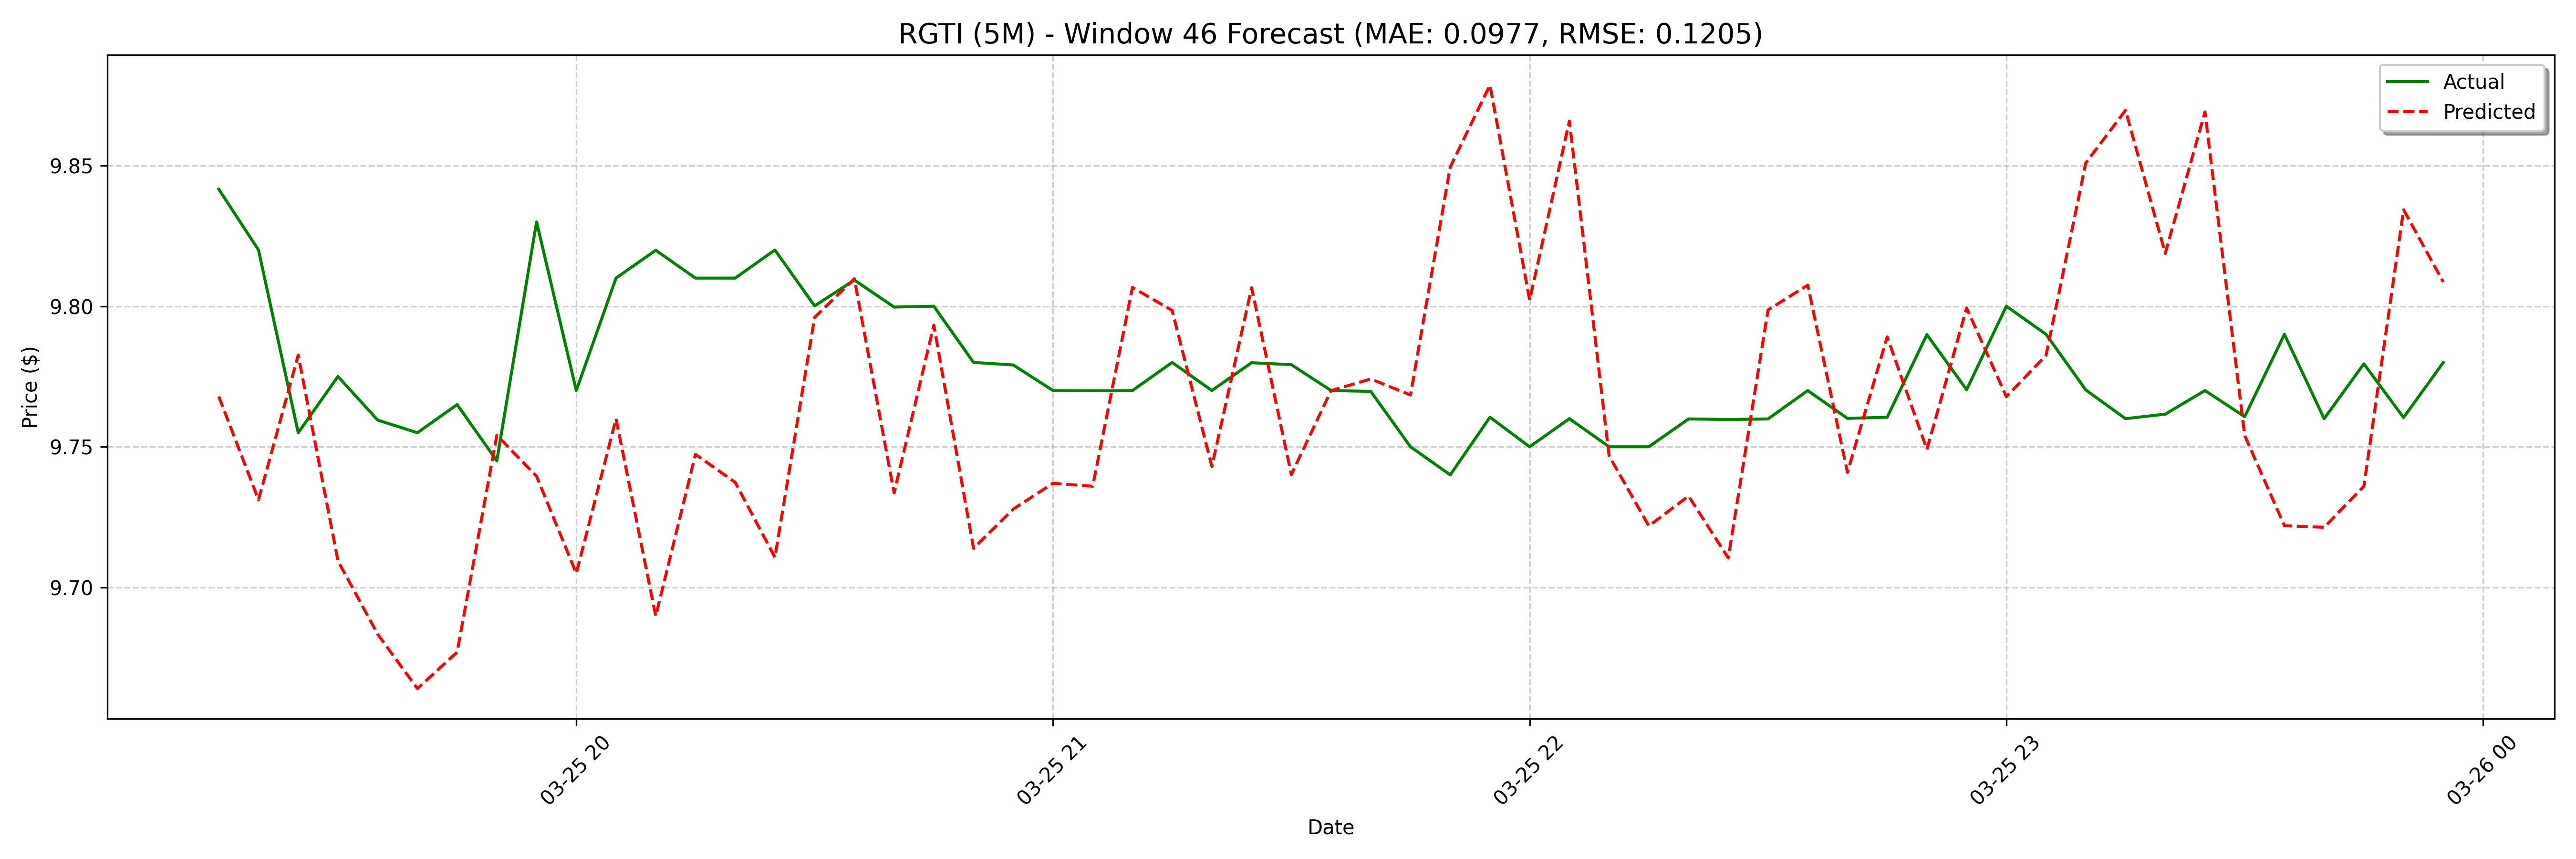

The data file committed next to this chart (first rows):
date, actual, forecast
2025-03-25 19:15:00, 9.842, 9.768
2025-03-25 19:20:00, 9.82, 9.731
2025-03-25 19:25:00, 9.755, 9.783
2025-03-25 19:30:00, 9.775, 9.709
2025-03-25 19:35:00, 9.759, 9.683
2025-03-25 19:40:00, 9.755, 9.664
2025-03-25 19:45:00, 9.765, 9.677
2025-03-25 19:50:00, 9.745, 9.754
2025-03-25 19:55:00, 9.83, 9.739
2025-03-25 20:00:00, 9.77, 9.705
2025-03-25 20:05:00, 9.81, 9.76
2025-03-25 20:10:00, 9.82, 9.69
2025-03-25 20:15:00, 9.81, 9.747
2025-03-25 20:20:00, 9.81, 9.737
2025-03-25 20:25:00, 9.82, 9.711
2025-03-25 20:30:00, 9.8, 9.796
2025-03-25 20:35:00, 9.809, 9.81
2025-03-25 20:40:00, 9.8, 9.734
2025-03-25 20:45:00, 9.8, 9.793
2025-03-25 20:50:00, 9.78, 9.714
2025-03-25 20:55:00, 9.779, 9.728
2025-03-25 21:00:00, 9.77, 9.737
2025-03-25 21:05:00, 9.77, 9.736
2025-03-25 21:10:00, 9.77, 9.807
2025-03-25 21:15:00, 9.78, 9.798
2025-03-25 21:20:00, 9.77, 9.743
2025-03-25 21:25:00, 9.78, 9.807
2025-03-25 21:30:00, 9.779, 9.74
2025-03-25 21:35:00, 9.77, 9.77
2025-03-25 21:40:00, 9.77, 9.774
2025-03-25 21:45:00, 9.75, 9.768
2025-03-25 21:50:00, 9.74, 9.849
2025-03-25 21:55:00, 9.761, 9.879
2025-03-25 22:00:00, 9.75, 9.802
2025-03-25 22:05:00, 9.76, 9.866
2025-03-25 22:10:00, 9.75, 9.747
2025-03-25 22:15:00, 9.75, 9.722
2025-03-25 22:20:00, 9.76, 9.732
2025-03-25 22:25:00, 9.76, 9.71
2025-03-25 22:30:00, 9.76, 9.799
2025-03-25 22:35:00, 9.77, 9.807
2025-03-25 22:40:00, 9.76, 9.741
2025-03-25 22:45:00, 9.761, 9.789
2025-03-25 22:50:00, 9.79, 9.749
2025-03-25 22:55:00, 9.77, 9.799
2025-03-25 23:00:00, 9.8, 9.768
2025-03-25 23:05:00, 9.79, 9.783
2025-03-25 23:10:00, 9.77, 9.851
2025-03-25 23:15:00, 9.76, 9.87
2025-03-25 23:20:00, 9.762, 9.819
2025-03-25 23:25:00, 9.77, 9.869
2025-03-25 23:30:00, 9.761, 9.754
2025-03-25 23:35:00, 9.79, 9.722
2025-03-25 23:40:00, 9.76, 9.721
2025-03-25 23:45:00, 9.78, 9.736
2025-03-25 23:50:00, 9.76, 9.834
2025-03-25 23:55:00, 9.78, 9.809
2025-03-26 08:00:00, 9.78, 9.738
2025-03-26 08:05:00, 9.72, 9.811
2025-03-26 08:10:00, 9.7, 9.752
... 68 more rows
